Photos from the image-classification dataset "processed" in the GitHub repository DHemanth2001/Landslide_Identification_Using_ML. Its 7 classes are: debris flow, landslide, mudflow, non landslide, rockfall, rotational slide, translational slide.

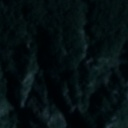
Label: rockfall

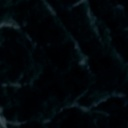
Label: translational slide

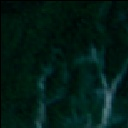
Label: landslide

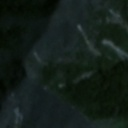
Label: debris flow

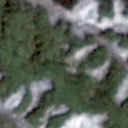
Label: landslide

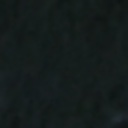
Label: non landslide
